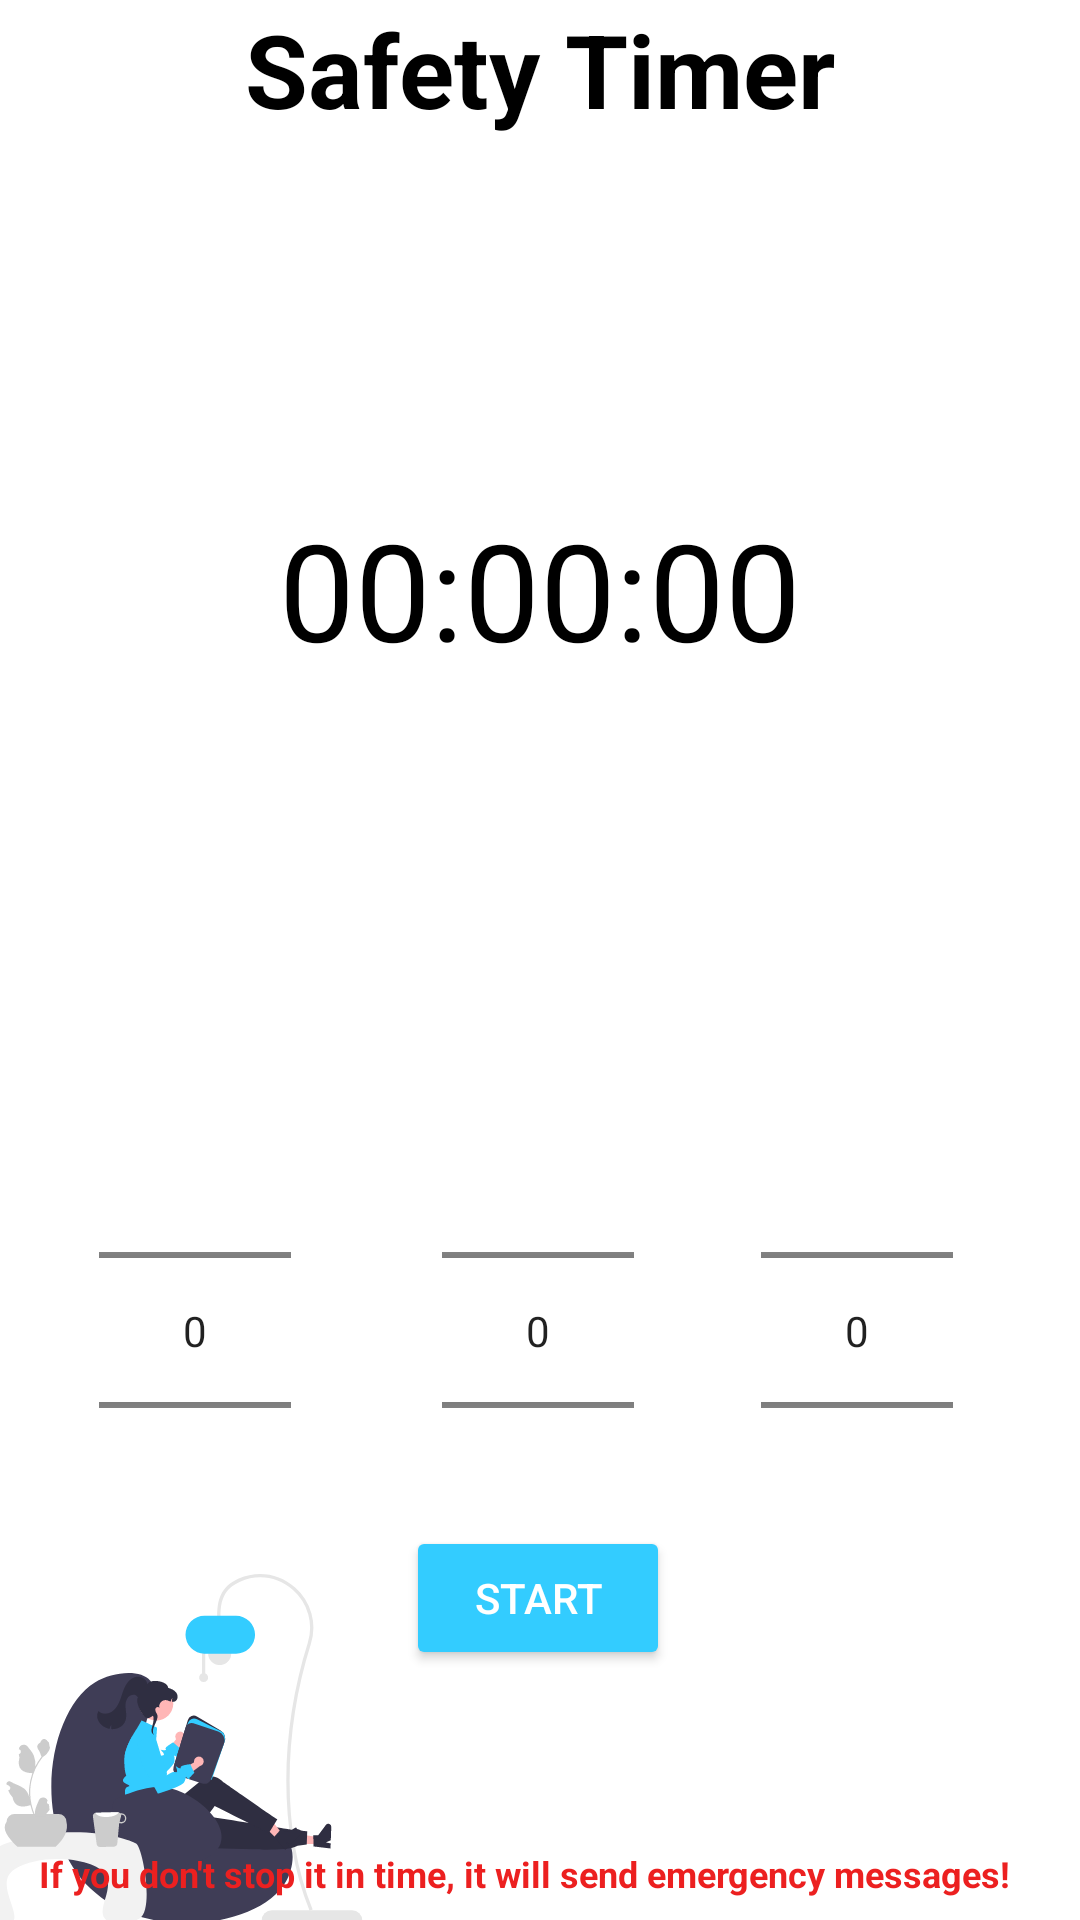

Write the Android layout XML for this screen, with the resource values it uses.
<!-- AndroidManifest.xml: application theme Theme.YourSafetyAndroid -->
<!-- res/layout/activity_safety_timer.xml -->
<?xml version="1.0" encoding="utf-8"?>
<androidx.constraintlayout.widget.ConstraintLayout xmlns:android="http://schemas.android.com/apk/res/android"
    xmlns:app="http://schemas.android.com/apk/res-auto"
    xmlns:tools="http://schemas.android.com/tools"
    android:layout_width="match_parent"
    android:layout_height="match_parent">


    <NumberPicker
        android:id="@+id/numberPickerSeconds"
        android:layout_width="64dp"
        android:layout_height="157dp"
        android:backgroundTint="#FDFDFD"
        app:layout_constraintBottom_toTopOf="@+id/buttonStartStop"
        app:layout_constraintEnd_toEndOf="parent"
        app:layout_constraintStart_toEndOf="@+id/numberPickerMinutes"
        app:layout_constraintTop_toBottomOf="@+id/progressBarCircle"
        app:layout_constraintVertical_bias="0.0" />

    <TextView
        android:id="@+id/textViewTime"
        android:layout_width="wrap_content"
        android:layout_height="wrap_content"
        android:text="00:00:00"
        android:textColor="@color/black"
        android:textSize="45sp"
        app:layout_constraintBottom_toBottomOf="parent"
        app:layout_constraintEnd_toEndOf="parent"
        app:layout_constraintStart_toStartOf="parent"
        app:layout_constraintTop_toTopOf="parent"
        app:layout_constraintVertical_bias="0.287" />

    <ProgressBar
        android:id="@+id/progressBarCircle"
        style="?android:attr/progressBarStyleHorizontal"
        android:layout_width="330dp"
        android:layout_height="312dp"
        android:layout_centerInParent="true"
        android:background="@drawable/timer_back"
        android:indeterminate="false"
        android:max="100"
        android:progress="100"
        android:progressDrawable="@drawable/timer_black"
        android:rotation="-90"
        app:layout_constraintBottom_toBottomOf="parent"
        app:layout_constraintEnd_toEndOf="@+id/textViewTime"
        app:layout_constraintHorizontal_bias="0.503"
        app:layout_constraintStart_toStartOf="@+id/textViewTime"
        app:layout_constraintTop_toTopOf="parent"
        app:layout_constraintVertical_bias="0.162" />

    <Button
        android:id="@+id/buttonStartStop"
        android:layout_width="wrap_content"
        android:layout_height="wrap_content"
        android:backgroundTint="#33CCFF"
        android:onClick="startStop"
        android:text="START"
        android:textColor="#FFFFFF"
        app:cornerRadius="20dp"
        app:layout_constraintBottom_toBottomOf="parent"
        app:layout_constraintEnd_toEndOf="parent"
        app:layout_constraintHorizontal_bias="0.498"
        app:layout_constraintStart_toStartOf="parent"
        app:layout_constraintTop_toBottomOf="@+id/progressBarCircle"
        app:layout_constraintVertical_bias="0.633" />

    <TextView
        android:id="@+id/textViewName"
        android:layout_width="wrap_content"
        android:layout_height="wrap_content"
        android:text="Safety Timer"
        android:textColor="@color/black"
        android:textSize="34sp"
        android:textStyle="bold"
        app:layout_constraintBottom_toTopOf="@+id/progressBarCircle"
        app:layout_constraintEnd_toEndOf="parent"
        app:layout_constraintStart_toStartOf="parent"
        app:layout_constraintTop_toTopOf="parent"
        app:layout_constraintVertical_bias="0.034" />

    <NumberPicker
        android:id="@+id/numberPickerHours"
        android:layout_width="64dp"
        android:layout_height="157dp"
        app:layout_constraintBottom_toTopOf="@+id/buttonStartStop"
        app:layout_constraintEnd_toStartOf="@+id/numberPickerMinutes"
        app:layout_constraintHorizontal_bias="0.394"
        app:layout_constraintStart_toStartOf="parent"
        app:layout_constraintTop_toBottomOf="@+id/progressBarCircle"
        app:layout_constraintVertical_bias="0.0" />

    <NumberPicker
        android:id="@+id/numberPickerMinutes"
        android:layout_width="64dp"
        android:layout_height="157dp"
        android:layout_marginBottom="75dp"
        android:backgroundTint="#FFFDFD"
        app:layout_constraintBottom_toTopOf="@+id/buttonStartStop"
        app:layout_constraintEnd_toEndOf="@+id/buttonStartStop"
        app:layout_constraintStart_toStartOf="@+id/buttonStartStop"
        app:layout_constraintTop_toBottomOf="@+id/progressBarCircle"
        app:layout_constraintVertical_bias="0.0" />

    <ImageView
        android:id="@+id/imageView14"
        android:layout_width="128dp"
        android:layout_height="155dp"
        android:layout_marginEnd="4dp"
        android:layout_marginBottom="4dp"
        app:layout_constraintBottom_toBottomOf="parent"
        app:layout_constraintEnd_toEndOf="parent"
        app:layout_constraintHorizontal_bias="1.0"
        app:layout_constraintStart_toEndOf="@+id/buttonStartStop"
        app:srcCompat="@drawable/undraw_time_management_re_tk5w__1_" />

    <ImageView
        android:id="@+id/imageView15"
        android:layout_width="158dp"
        android:layout_height="133dp"
        android:layout_marginTop="8dp"
        app:layout_constraintEnd_toStartOf="@+id/buttonStartStop"
        app:layout_constraintHorizontal_bias="1.0"
        app:layout_constraintStart_toStartOf="parent"
        app:layout_constraintTop_toTopOf="@+id/buttonStartStop"
        app:srcCompat="@drawable/undraw_reading_time_re_phf7" />

    <TextView
        android:id="@+id/textView"
        android:layout_width="334dp"
        android:layout_height="21dp"
        android:text="If you don't stop it in time, it will send emergency messages!"
        android:textColor="#EC2020"
        android:textSize="12sp"
        android:textStyle="bold"
        app:layout_constraintBottom_toBottomOf="parent"
        app:layout_constraintEnd_toEndOf="parent"
        app:layout_constraintStart_toStartOf="parent"
        app:layout_constraintTop_toBottomOf="@+id/buttonStartStop"
        app:layout_constraintVertical_bias="0.957" />




</androidx.constraintlayout.widget.ConstraintLayout>
<!-- resources referenced by this layout -->
<resources>
  <!-- drawable timer_back (drawable) -->
  <?xml version="1.0" encoding="utf-8"?>
  <shape xmlns:android="http://schemas.android.com/apk/res/android"
      android:innerRadiusRatio="2.3"
      android:shape="ring"
      android:thickness="10dp"
      android:useLevel="false">
      <solid android:color="@color/white" />
  </shape>
  <!-- drawable undraw_reading_time_re_phf7: vector/xml drawable (drawable, 10262 chars, omitted) -->
  <style name="Theme.YourSafetyAndroid" parent="Theme.MaterialComponents.DayNight.DarkActionBar">
          
          <item name="colorPrimary">@color/purple_500</item>
          <item name="colorPrimaryVariant">@color/purple_700</item>
          <item name="colorOnPrimary">@color/white</item>
          
          <item name="colorSecondary">@color/teal_200</item>
          <item name="colorSecondaryVariant">@color/teal_700</item>
          <item name="colorOnSecondary">@color/black</item>
          
          <item name="android:statusBarColor">?attr/colorPrimaryVariant</item>
          
      </style>
  <!-- not gathered from this repository: default colours our renderer supplied (Android Studio template values) -->
  <color name="purple_500">#FF6200EE</color>
  <color name="purple_700">#FF3700B3</color>
  <color name="teal_200">#FF03DAC5</color>
  <color name="teal_700">#FF018786</color>
  <color name="black">#FF000000</color>
  <color name="white">#FFFFFFFF</color>
</resources>
